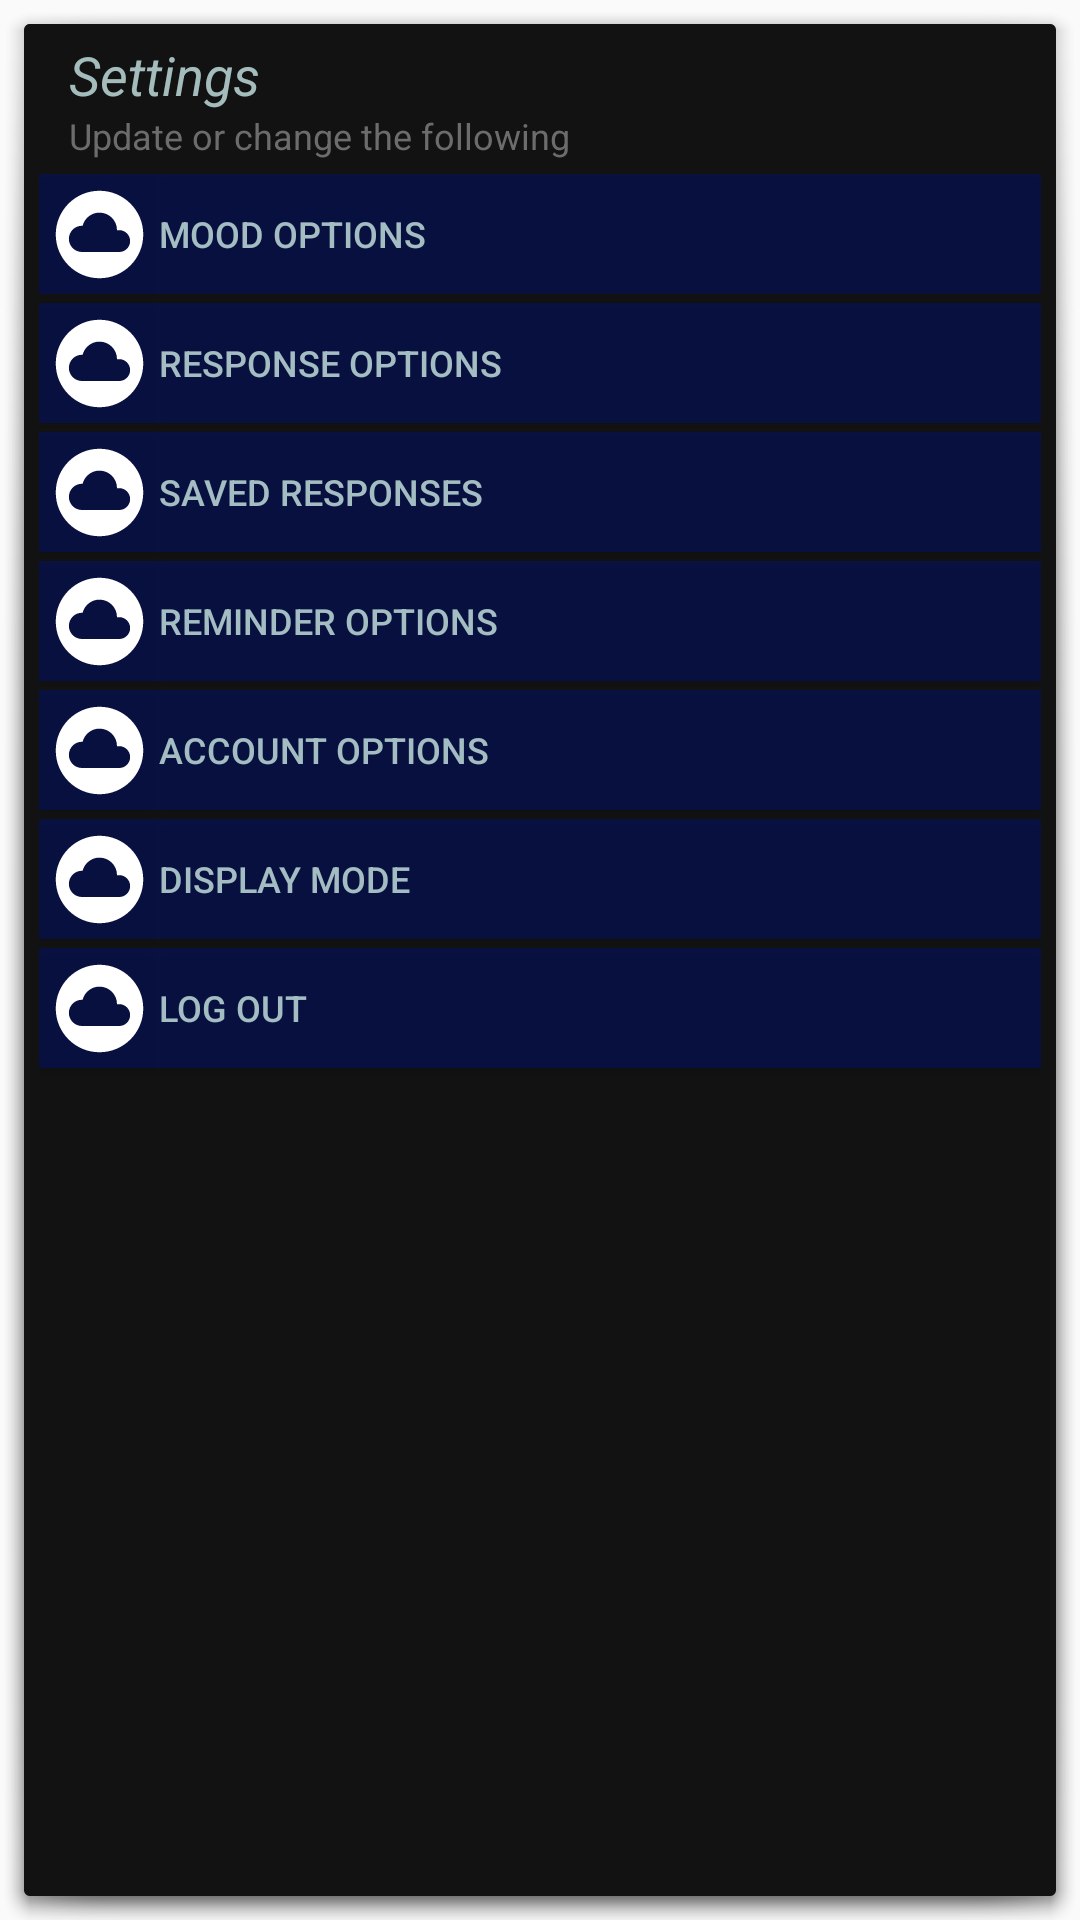

Here is an Android app screen rendered from its layout file. Give the layout XML and the strings, colors and styles it references.
<!-- AndroidManifest.xml: application theme AppTheme -->
<!-- res/layout/extra_main_alt.xml -->
<?xml version="1.0" encoding="utf-8"?>
<ScrollView
    xmlns:android="http://schemas.android.com/apk/res/android"
    android:id="@+id/settingsMainLayout"
    android:layout_width="250dp"
    android:layout_height="wrap_content"
    android:backgroundTint="@color/darkGrey"
    android:background="@android:drawable/dialog_holo_light_frame"
    android:visibility="visible"

    android:layout_alignParentLeft="true"
    android:layout_alignParentBottom="true"
    >
    <RelativeLayout
        android:id="@+id/settingsMainScrollLayout"
        android:layout_width="match_parent"
        android:layout_height="wrap_content"

        android:layout_marginLeft="5dp"
        android:layout_marginRight="5dp"
        >
        <RelativeLayout
            android:id="@+id/settingsDescLayout"
            android:layout_width="match_parent"
            android:layout_height="50dp"

            android:layout_alignParentTop="true"
            >
            <ImageButton
                android:id="@+id/settingsDescBackButton"
                android:layout_width="10dp"
                android:layout_height="wrap_content"
                android:background="@null"

                android:layout_centerVertical="true"
                />
            <RelativeLayout
                android:layout_width="wrap_content"
                android:layout_height="wrap_content"

                android:layout_toRightOf="@id/settingsDescBackButton"
                android:layout_alignParentRight="true"
                android:layout_centerVertical="true"
                >
                <TextView
                    android:id="@+id/settingsDescLabelTitle"
                    android:layout_width="200dp"
                    android:layout_height="wrap_content"
                    android:text="Settings"
                    android:textSize="18sp"
                    android:textColor="@color/lightBlue"
                    android:textStyle="italic"
                    />
                <TextView
                    android:id="@+id/settingsDescLabelInfo"
                    android:layout_width="200dp"
                    android:layout_height="wrap_content"
                    android:text="Update or change the following"
                    android:textSize="12sp"
                    android:textColor="@color/grey"

                    android:layout_below="@id/settingsDescLabelTitle"
                    />
            </RelativeLayout>

        </RelativeLayout>






        <LinearLayout
            android:id="@+id/settingsLogoLayout"
            android:layout_width="40dp"
            android:layout_height="wrap_content"
            android:orientation="vertical"
            android:visibility="visible"

            android:layout_alignParentLeft="true"
            android:layout_below="@id/settingsDescLayout"
            android:layout_marginBottom="20dp"
            >
            <ImageButton
                android:id="@+id/settingsLogo1"
                android:src="@drawable/settings_icon_hold"
                android:background="@color/darkBlue"
                style="@style/SettingsLogoArrow"
                android:tint="@color/white"
                />
            <ImageButton
                android:id="@+id/settingsLogo2"
                android:src="@drawable/settings_icon_hold"
                android:background="@color/darkBlue"
                style="@style/SettingsLogoArrow"
                android:tint="@color/white"
                />
            <ImageButton
                android:id="@+id/settingsLogo3"
                android:src="@drawable/settings_icon_hold"
                android:background="@color/darkBlue"
                style="@style/SettingsLogoArrow"
                android:tint="@color/white"
                />
            <ImageButton
                android:id="@+id/settingsLogo4"
                android:src="@drawable/settings_icon_hold"
                android:background="@color/darkBlue"
                style="@style/SettingsLogoArrow"
                android:tint="@color/white"
                />
            <ImageButton
                android:id="@+id/settingsLogo5"
                android:src="@drawable/settings_icon_hold"
                android:background="@color/darkBlue"
                style="@style/SettingsLogoArrow"
                android:tint="@color/white"
                />
            <ImageButton
                android:id="@+id/settingsLogo6"
                android:src="@drawable/settings_icon_hold"
                android:background="@color/darkBlue"
                style="@style/SettingsLogoArrow"
                android:tint="@color/white"
                />
            <ImageButton
                android:id="@+id/settingsLogo7"
                android:src="@drawable/settings_icon_hold"
                android:background="@color/darkBlue"
                style="@style/SettingsLogoArrow"
                android:tint="@color/white"
                />
        </LinearLayout>
        <LinearLayout
            android:id="@+id/settingsArrowLayout"
            android:layout_width="40dp"
            android:layout_height="wrap_content"
            android:orientation="vertical"
            android:visibility="gone"

            android:layout_alignParentRight="true"
            android:layout_below="@id/settingsDescLayout"
            android:layout_marginBottom="20dp"
            >
            <ImageButton
                android:id="@+id/settingsArrow1"
                android:src="@drawable/forward_arrow"
                android:background="@color/darkBlue"
                style="@style/SettingsLogoArrow"
                android:tint="@color/lightBlue"
                />
            <ImageButton
                android:id="@+id/settingsArrow2"
                android:src="@drawable/forward_arrow"
                android:background="@color/darkBlue"
                style="@style/SettingsLogoArrow"
                android:tint="@color/lightBlue"
                />
            <ImageButton
                android:id="@+id/settingsArrow3"
                android:src="@drawable/forward_arrow"
                android:background="@color/darkBlue"
                style="@style/SettingsLogoArrow"
                android:tint="@color/lightBlue"
                />
            <ImageButton
                android:id="@+id/settingsArrow4"
                android:src="@drawable/forward_arrow"
                android:background="@color/darkBlue"
                style="@style/SettingsLogoArrow"
                android:tint="@color/lightBlue"
                />
            <ImageButton
                android:id="@+id/settingsArrow5"
                android:src="@drawable/forward_arrow"
                android:background="@color/darkBlue"
                style="@style/SettingsLogoArrow"
                android:tint="@color/lightBlue"
                />
            <ImageButton
                android:id="@+id/settingsArrow6"
                android:src="@drawable/forward_arrow"
                android:background="@color/darkBlue"
                style="@style/SettingsLogoArrow"
                android:tint="@color/lightBlue"
                />
            <ImageButton
                android:id="@+id/settingsArrow7"
                android:src="@drawable/forward_arrow"
                android:background="@color/darkBlue"
                style="@style/SettingsLogoArrow"
                android:tint="@color/lightBlue"
                />
        </LinearLayout>
        <LinearLayout
            android:id="@+id/settingsLabelLayout"
            android:layout_width="match_parent"
            android:layout_height="wrap_content"
            android:orientation="vertical"
            android:visibility="visible"

            android:layout_toLeftOf="@id/settingsArrowLayout"
            android:layout_toRightOf="@id/settingsLogoLayout"
            android:layout_below="@id/settingsDescLayout"
            android:layout_marginBottom="20dp"
            >
            <Button
                android:id="@+id/settingsLabel1"
                android:text="Mood Options"
                android:textColor="@color/lightBlue"
                android:textAlignment="textStart"
                android:layout_gravity="start"
                android:background="@color/darkBlue"
                style="@style/SettingsLabel"
                />
            <Button
                android:id="@+id/settingsLabel2"
                android:text="Response Options"
                android:textColor="@color/lightBlue"
                android:textAlignment="textStart"
                android:layout_gravity="start"
                android:background="@color/darkBlue"
                style="@style/SettingsLabel"
                />
            <Button
                android:id="@+id/settingsLabel3"
                android:text="Saved Responses"
                android:textColor="@color/lightBlue"
                android:textAlignment="textStart"
                android:layout_gravity="start"
                android:background="@color/darkBlue"
                style="@style/SettingsLabel"
                />
            <Button
                android:id="@+id/settingsLabel4"
                android:text="Reminder Options"
                android:textColor="@color/lightBlue"
                android:textAlignment="textStart"
                android:layout_gravity="start"
                android:background="@color/darkBlue"
                style="@style/SettingsLabel"
                />
            <Button
                android:id="@+id/settingsLabel5"
                android:text="Account Options"
                android:textColor="@color/lightBlue"
                android:textAlignment="textStart"
                android:layout_gravity="start"
                android:background="@color/darkBlue"
                style="@style/SettingsLabel"
                />
            <Button
                android:id="@+id/settingsLabel6"
                android:text="Display Mode"
                android:textColor="@color/lightBlue"
                android:textAlignment="textStart"
                android:layout_gravity="start"
                android:background="@color/darkBlue"
                style="@style/SettingsLabel"
                />
            <Button
                android:id="@+id/settingsLabel7"
                android:text="Log out"
                android:textColor="@color/lightBlue"
                android:textAlignment="textStart"
                android:layout_gravity="start"
                android:background="@color/darkBlue"
                style="@style/SettingsLabel"
                />
        </LinearLayout>
    </RelativeLayout>
</ScrollView>
<!-- resources referenced by this layout -->
<resources>
  <color name="darkBlue">#e7081146</color>
  <color name="darkGrey">#121212</color>
  <color name="grey">#6c6c6c</color>
  <color name="lightBlue">#dfb9d6d5</color>
  <color name="white">#ffffff</color>
  <!-- drawable forward_arrow (drawable) -->
  <vector xmlns:android="http://schemas.android.com/apk/res/android"
          android:width="25dp"
          android:height="25dp"
          android:viewportWidth="24.0"
          android:viewportHeight="24.0">
      <path
          android:fillColor="@color/darkGreen"
          android:pathData="M8.59,16.34l4.58,-4.59 -4.58,-4.59L10,5.75l6,6 -6,6z"/>
  </vector>
  <!-- drawable settings_icon_hold (drawable) -->
  <vector xmlns:android="http://schemas.android.com/apk/res/android"
      android:width="35dp"
      android:height="35dp"
      android:viewportWidth="24.0"
      android:viewportHeight="24.0">
      <path
          android:fillColor="@color/auburn"
          android:pathData="M12,2C6.48,2 2,6.48 2,12s4.48,10 10,10 10,-4.48 10,-10S17.52,2 12,2zM16.5,16L8,16c-1.66,0 -3,-1.34 -3,-3s1.34,-3 3,-3l0.14,0.01C8.58,8.28 10.13,7 12,7c2.21,0 4,1.79 4,4h0.5c1.38,0 2.5,1.12 2.5,2.5S17.88,16 16.5,16z"/>
  </vector>
  <style name="SettingsLabel" parent="@style/Widget.AppCompat.Button">
          <item name="android:layout_width">match_parent</item>
          <item name="android:layout_height">40dp</item>
          <item name="android:textSize">12sp</item>
          <item name="android:maxLines">2</item>
          <item name="android:layout_marginBottom">3dp</item>
      </style>
  <style name="SettingsLogoArrow" parent="@style/Widget.AppCompat.Button">
          <item name="android:layout_width">match_parent</item>
          <item name="android:layout_height">40dp</item>
          <item name="android:background">@null</item>
          <item name="android:layout_marginBottom">3dp</item>
      </style>
  <style name="AppTheme" parent="Theme.AppCompat.Light.NoActionBar">
          
          <item name="colorPrimary">@color/black</item>
          <item name="colorPrimaryDark">@color/black</item>
          <item name="colorAccent">@color/lightBlue</item>
      </style>
  <color name="darkGreen">#fa03413a</color>
  <color name="auburn">#A36659</color>
  <color name="black">#000000</color>
</resources>
